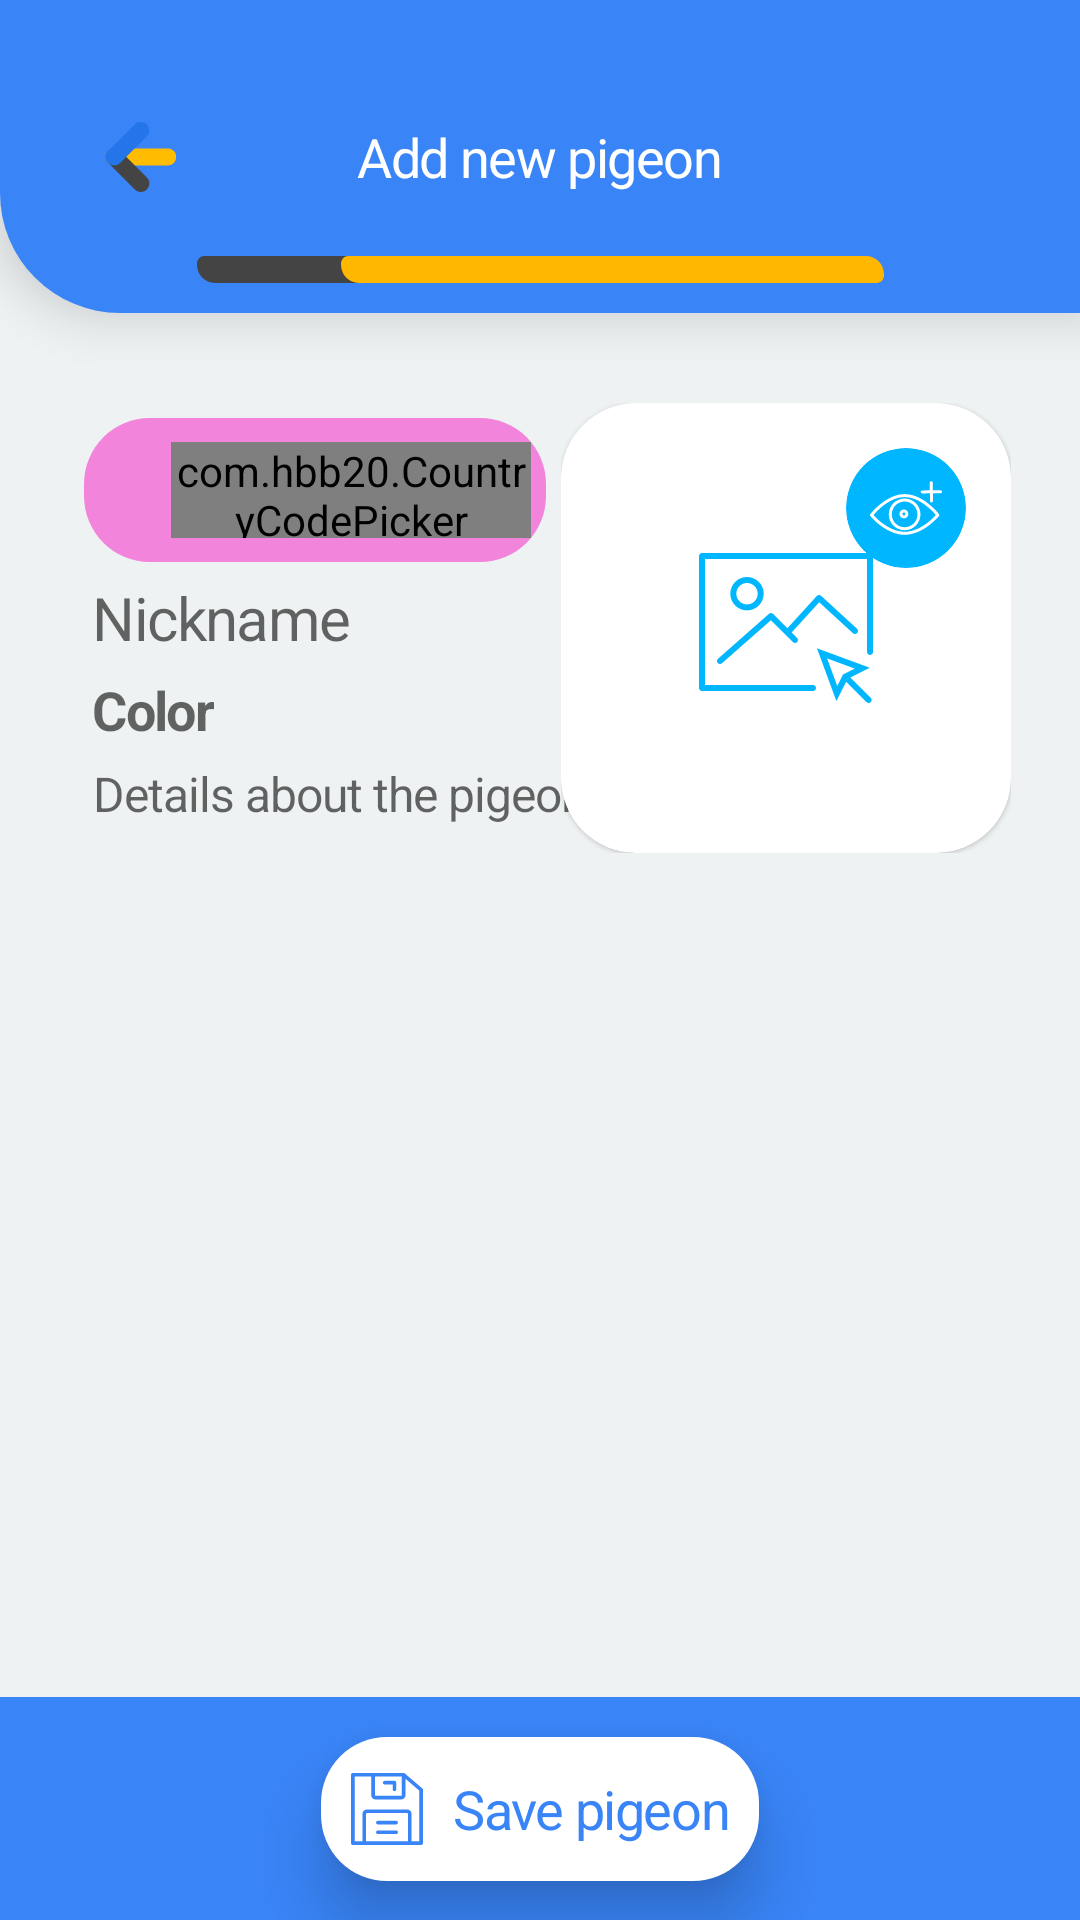

Write the Android layout XML for this screen, with the resource values it uses.
<!-- AndroidManifest.xml: application theme Theme.CarrierPigeonAndroid.NoActionBar -->
<!-- res/layout/fragment_add_pigeon.xml -->
<?xml version="1.0" encoding="utf-8"?>
<androidx.constraintlayout.widget.ConstraintLayout xmlns:android="http://schemas.android.com/apk/res/android"
    xmlns:app="http://schemas.android.com/apk/res-auto"
    xmlns:tools="http://schemas.android.com/tools"
    android:layout_width="match_parent"
    android:layout_height="match_parent"
    android:background="@color/light_gray">

    <ImageButton
        android:id="@+id/back_button"
        android:layout_width="@dimen/space_53"
        android:layout_height="@dimen/space_53"
        android:layout_marginStart="@dimen/space_20"
        android:background="@drawable/bg_round_white_ripple"
        android:contentDescription="@null"
        android:src="@drawable/ic_back_button"
        android:translationZ="@dimen/space_12"
        app:layout_constraintBottom_toBottomOf="@id/welcome_label"
        app:layout_constraintStart_toStartOf="parent"
        app:layout_constraintTop_toTopOf="parent" />

    <TextView
        android:id="@+id/welcome_label"
        style="@style/SubTitleLabel"
        android:layout_width="match_parent"
        android:layout_height="wrap_content"
        android:background="@drawable/bg_top_view_profiles"
        android:gravity="center"
        android:paddingTop="@dimen/space_40"
        android:paddingBottom="@dimen/space_40"
        android:text="@string/add_new_pigeon"
        android:translationZ="@dimen/space_10"
        app:layout_constraintEnd_toEndOf="parent"
        app:layout_constraintStart_toStartOf="parent"
        app:layout_constraintTop_toTopOf="parent" />

    <ImageView
        android:layout_width="wrap_content"
        android:layout_height="wrap_content"
        android:layout_marginBottom="@dimen/space_10"
        android:contentDescription="@null"
        android:src="@drawable/ic_progress_bar_dummy"
        android:translationZ="@dimen/space_10"
        app:layout_constraintBottom_toBottomOf="@id/welcome_label"
        app:layout_constraintEnd_toEndOf="parent"
        app:layout_constraintStart_toStartOf="parent" />

    <androidx.constraintlayout.widget.ConstraintLayout
        android:id="@+id/item_pigeon"
        android:layout_width="match_parent"
        android:layout_height="wrap_content"
        android:layout_marginHorizontal="@dimen/space_8"
        android:layout_marginTop="@dimen/space_15"
        android:layout_marginBottom="@dimen/space_5"
        android:background="@drawable/rounded_blue_corners"
        app:cardCornerRadius="@dimen/space_21"
        app:layout_constraintCircleRadius="@dimen/space_16"
        app:layout_constraintEnd_toEndOf="parent"
        app:layout_constraintStart_toStartOf="parent"
        app:layout_constraintTop_toBottomOf="@id/welcome_label">

        <RelativeLayout
            android:id="@+id/main_rl"
            android:layout_width="0dp"
            android:layout_height="wrap_content"
            android:layout_marginStart="@dimen/space_20"
            android:layout_marginTop="@dimen/space_20"
            android:layout_marginEnd="@dimen/space_5"
            android:background="@drawable/selector_gender_pigeon_btn"
            android:gravity="center_vertical"
            android:orientation="horizontal"
            android:paddingHorizontal="@dimen/space_5"
            android:paddingVertical="@dimen/space_8"
            app:layout_constraintEnd_toStartOf="@id/rl"
            app:layout_constraintStart_toStartOf="parent"
            app:layout_constraintTop_toTopOf="parent">

            <ImageView
                android:id="@+id/pigeon_gender"
                android:layout_width="wrap_content"
                android:layout_height="wrap_content"
                android:contentDescription="@null"
                android:paddingVertical="@dimen/space_4"
                android:src="@drawable/selector_sign_gender_pigeon_btn" />

            <com.hbb20.CountryCodePicker
                android:id="@+id/ccp"
                style="@style/PigeonColor"
                android:layout_width="wrap_content"
                android:layout_height="wrap_content"
                android:layout_alignTop="@id/pigeon_gender"
                android:layout_alignBottom="@id/pigeon_gender"
                android:layout_toEndOf="@id/pigeon_gender"
                android:gravity="center"
                app:ccpDialog_showPhoneCode="false"
                app:ccp_arrowSize="@dimen/space_15"
                app:ccp_contentColor="@color/white"
                app:ccp_defaultNameCode="RO"
                app:ccp_padding="@dimen/space_1"
                app:ccp_showFlag="false"
                app:ccp_showNameCode="true"
                app:ccp_showPhoneCode="false"
                app:ccp_textGravity="CENTER" />

            <EditText
                android:id="@+id/pigeon_series"
                style="@style/PigeonSeries"
                android:layout_width="@dimen/space_100"
                android:layout_height="wrap_content"
                android:layout_alignTop="@id/pigeon_gender"
                android:layout_alignBottom="@id/pigeon_gender"
                android:layout_alignParentEnd="true"
                android:layout_toEndOf="@id/ccp"
                android:background="@drawable/rounded_white_button"
                android:hint="@string/series"
                android:inputType="text"
                android:maxEms="4"
                android:maxLength="18"
                android:paddingHorizontal="@dimen/space_6"
                android:textColor="@color/gray"
                android:textColorHint="@color/gray" />
        </RelativeLayout>


        <EditText
            android:id="@+id/pigeon_nickname"
            style="@style/PigeonNickname"
            android:layout_width="wrap_content"
            android:layout_height="wrap_content"
            android:layout_marginStart="@dimen/space_23"
            android:layout_marginTop="@dimen/space_5"
            android:background="@color/regular_blue"
            android:backgroundTint="@color/transparent"
            android:hint="@string/nickname"
            android:inputType="textMultiLine|textVisiblePassword|textCapSentences"
            android:maxEms="7"
            android:maxLength="20"
            app:layout_constraintRight_toLeftOf="@id/rl"
            app:layout_constraintStart_toStartOf="parent"
            app:layout_constraintTop_toBottomOf="@id/main_rl" />

        <EditText
            android:id="@+id/pigeon_color"
            style="@style/PigeonColor"
            android:layout_width="wrap_content"
            android:layout_height="wrap_content"
            android:layout_marginStart="@dimen/space_23"
            android:layout_marginTop="@dimen/space_5"
            android:background="@color/regular_blue"
            android:backgroundTint="@color/transparent"
            android:hint="@string/color"
            android:inputType="textVisiblePassword|textCapSentences"
            android:maxEms="7"
            android:maxLength="20"
            app:layout_constraintStart_toStartOf="parent"
            app:layout_constraintTop_toBottomOf="@id/pigeon_nickname" />


        <EditText
            android:id="@+id/pigeon_details"
            style="@style/PigeonDetails"
            android:layout_width="wrap_content"
            android:layout_height="wrap_content"
            android:layout_marginStart="@dimen/space_23"
            android:layout_marginTop="@dimen/space_5"
            android:background="@color/regular_blue"
            android:backgroundTint="@color/transparent"
            android:hint="@string/details_about_the_pigeon"
            android:inputType="textMultiLine|textVisiblePassword|textCapSentences"
            android:maxEms="8"
            android:paddingBottom="@dimen/space_20"
            app:layout_constraintRight_toLeftOf="@id/rl"
            app:layout_constraintStart_toStartOf="parent"
            app:layout_constraintTop_toBottomOf="@id/pigeon_color" />

        <RelativeLayout
            android:id="@+id/rl"
            android:layout_width="wrap_content"
            android:layout_height="wrap_content"
            android:layout_margin="@dimen/space_15"
            android:gravity="center_vertical"
            android:orientation="vertical"
            android:paddingBottom="@dimen/space_20"
            app:layout_constraintEnd_toEndOf="parent"
            app:layout_constraintTop_toTopOf="parent">

            <com.google.android.material.card.MaterialCardView
                android:id="@+id/image"
                android:layout_width="@dimen/space_150"
                android:layout_height="@dimen/space_150"
                android:backgroundTint="@color/white"
                android:theme="@style/Theme.MaterialComponents"
                app:cardCornerRadius="@dimen/space_25">

                <ImageView
                    android:id="@+id/add_pigeon_image_view"
                    android:layout_width="match_parent"
                    android:layout_height="match_parent"
                    android:contentDescription="@null"
                    android:scaleType="center"
                    android:src="@drawable/ic_pigeon_image_placeholder" />
            </com.google.android.material.card.MaterialCardView>

            <com.google.android.material.card.MaterialCardView
                android:layout_width="@dimen/space_40"
                android:layout_height="@dimen/space_40"
                android:layout_alignTop="@id/image"
                android:layout_alignEnd="@id/image"
                android:layout_marginTop="@dimen/space_15"
                android:layout_marginEnd="@dimen/space_15"
                android:backgroundTint="@color/regular_blue"
                android:theme="@style/Theme.MaterialComponents"
                app:cardCornerRadius="@dimen/space_20">

                <ImageView
                    android:id="@+id/add_pigeon_eye_image_view"
                    android:layout_width="match_parent"
                    android:layout_height="match_parent"
                    android:contentDescription="@null"
                    android:scaleType="center"
                    android:src="@drawable/ic_pigeon_eye_placeholder"
                    android:translationZ="@dimen/space_5" />
            </com.google.android.material.card.MaterialCardView>
        </RelativeLayout>
    </androidx.constraintlayout.widget.ConstraintLayout>

    <Button
        android:id="@+id/save_pigeon_btn"
        style="@style/SubTitleLabel"
        android:layout_width="wrap_content"
        android:layout_height="wrap_content"
        android:background="@drawable/rounded_white_button"
        android:drawableStart="@drawable/ic_save"
        android:drawablePadding="@dimen/space_10"
        android:gravity="center"
        android:padding="@dimen/space_10"
        android:text="@string/save_pigeon"
        android:textAllCaps="false"
        android:textColor="@color/light_blue"
        android:translationZ="@dimen/space_10"
        app:layout_constraintBottom_toBottomOf="@id/footer_textview"
        app:layout_constraintEnd_toEndOf="parent"
        app:layout_constraintStart_toStartOf="parent"
        app:layout_constraintTop_toTopOf="@id/footer_textview" />

    <TextView
        android:id="@+id/footer_textview"
        style="@style/SubTitleLabel"
        android:layout_width="match_parent"
        android:layout_height="wrap_content"
        android:background="@drawable/bg_bottom_view_profiles"
        android:gravity="center"
        android:paddingTop="@dimen/space_25"
        android:paddingBottom="@dimen/space_25"
        app:layout_constraintBottom_toBottomOf="parent"
        app:layout_constraintEnd_toEndOf="parent"
        app:layout_constraintStart_toStartOf="parent" />

</androidx.constraintlayout.widget.ConstraintLayout>
<!-- resources referenced by this layout -->
<resources>
  <color name="gray">#80A7CE</color>
  <color name="light_blue">#3984F7</color>
  <color name="light_gray">#EFF2F3</color>
  <color name="regular_blue">#00B7FF</color>
  <color name="transparent">#00000000</color>
  <color name="white">#FFFFFFFF</color>
  <dimen name="space_1">1dp</dimen>
  <dimen name="space_10">10dp</dimen>
  <dimen name="space_100">100dp</dimen>
  <dimen name="space_12">12dp</dimen>
  <dimen name="space_15">15dp</dimen>
  <dimen name="space_150">150dp</dimen>
  <dimen name="space_16">16dp</dimen>
  <dimen name="space_20">20dp</dimen>
  <dimen name="space_21">21dp</dimen>
  <dimen name="space_23">23dp</dimen>
  <dimen name="space_25">25dp</dimen>
  <dimen name="space_4">4dp</dimen>
  <dimen name="space_40">40dp</dimen>
  <dimen name="space_5">5dp</dimen>
  <dimen name="space_53">53dp</dimen>
  <dimen name="space_6">6dp</dimen>
  <dimen name="space_8">8dp</dimen>
  <!-- drawable bg_bottom_view_profiles (drawable) -->
  <?xml version="1.0" encoding="UTF-8"?>
  <shape xmlns:android="http://schemas.android.com/apk/res/android">
      <solid android:color="@color/light_blue" />
  </shape>
  <!-- drawable bg_top_view_profiles (drawable) -->
  <?xml version="1.0" encoding="UTF-8"?>
  <shape xmlns:android="http://schemas.android.com/apk/res/android">
      <solid android:color="@color/light_blue"/>
      <corners android:bottomLeftRadius="40dp"/>
  </shape>
  <!-- drawable selector_gender_pigeon_btn (drawable) -->
  <?xml version="1.0" encoding="utf-8"?>
  <selector xmlns:android="http://schemas.android.com/apk/res/android">
      <item android:drawable="@drawable/rounded_light_blue_button" android:state_activated="true" />
      <item android:drawable="@drawable/rounded_pink_button" android:state_activated="false" />
  </selector>
  <!-- drawable selector_sign_gender_pigeon_btn (drawable) -->
  <?xml version="1.0" encoding="utf-8"?>
  <selector xmlns:android="http://schemas.android.com/apk/res/android">
      <item android:drawable="@drawable/ic_male" android:state_activated="true" />
      <item android:drawable="@drawable/ic_female" android:state_activated="false" />
  </selector>
  <string name="add_new_pigeon">Add new pigeon</string>
  <string name="color">Color</string>
  <string name="details_about_the_pigeon">Details about the pigeon</string>
  <string name="nickname">Nickname</string>
  <string name="save_pigeon">Save pigeon</string>
  <string name="series">Series</string>
  <style name="PigeonDetails">
          <item name="fontFamily">@font/rooney_sans_hv</item>
          <item name="android:textSize">16sp</item>
          <item name="android:textColor">@color/regular_gray</item>
          <item name="android:letterSpacing">-0.02</item>
          <item name="lineHeight">@dimen/space_25</item>
      </style>
  <style name="PigeonNickname">
          <item name="fontFamily">@font/rooney_sans_blk</item>
          <item name="android:textSize">20sp</item>
          <item name="android:textColor">@color/white</item>
          <item name="fontWeight">900</item>
          <item name="android:letterSpacing">-0.026</item>
          <item name="lineHeight">@dimen/space_27</item>
      </style>
  <style name="SubTitleLabel">
          <item name="fontFamily">@font/rooney_sans_bold</item>
          <item name="android:textSize">18sp</item>
          <item name="android:textColor">@color/white</item>
          <item name="android:letterSpacing">-0.026</item>
          <item name="lineHeight">@dimen/space_27</item>
      </style>
  <color name="dark_gray">#444444</color>
  <!-- drawable rounded_pink_button (drawable) -->
  <?xml version="1.0" encoding="utf-8"?>
  <shape xmlns:android="http://schemas.android.com/apk/res/android"
      android:shape="rectangle">
      <solid android:color="@color/pink" />
      <corners
          android:bottomLeftRadius="22dp"
          android:bottomRightRadius="22dp"
          android:topLeftRadius="22dp"
          android:topRightRadius="22dp" />
  </shape>
  <color name="regular_gray">#BFDAF5</color>
  <dimen name="space_27">27dp</dimen>
  <color name="pink">#F284DB</color>
</resources>
